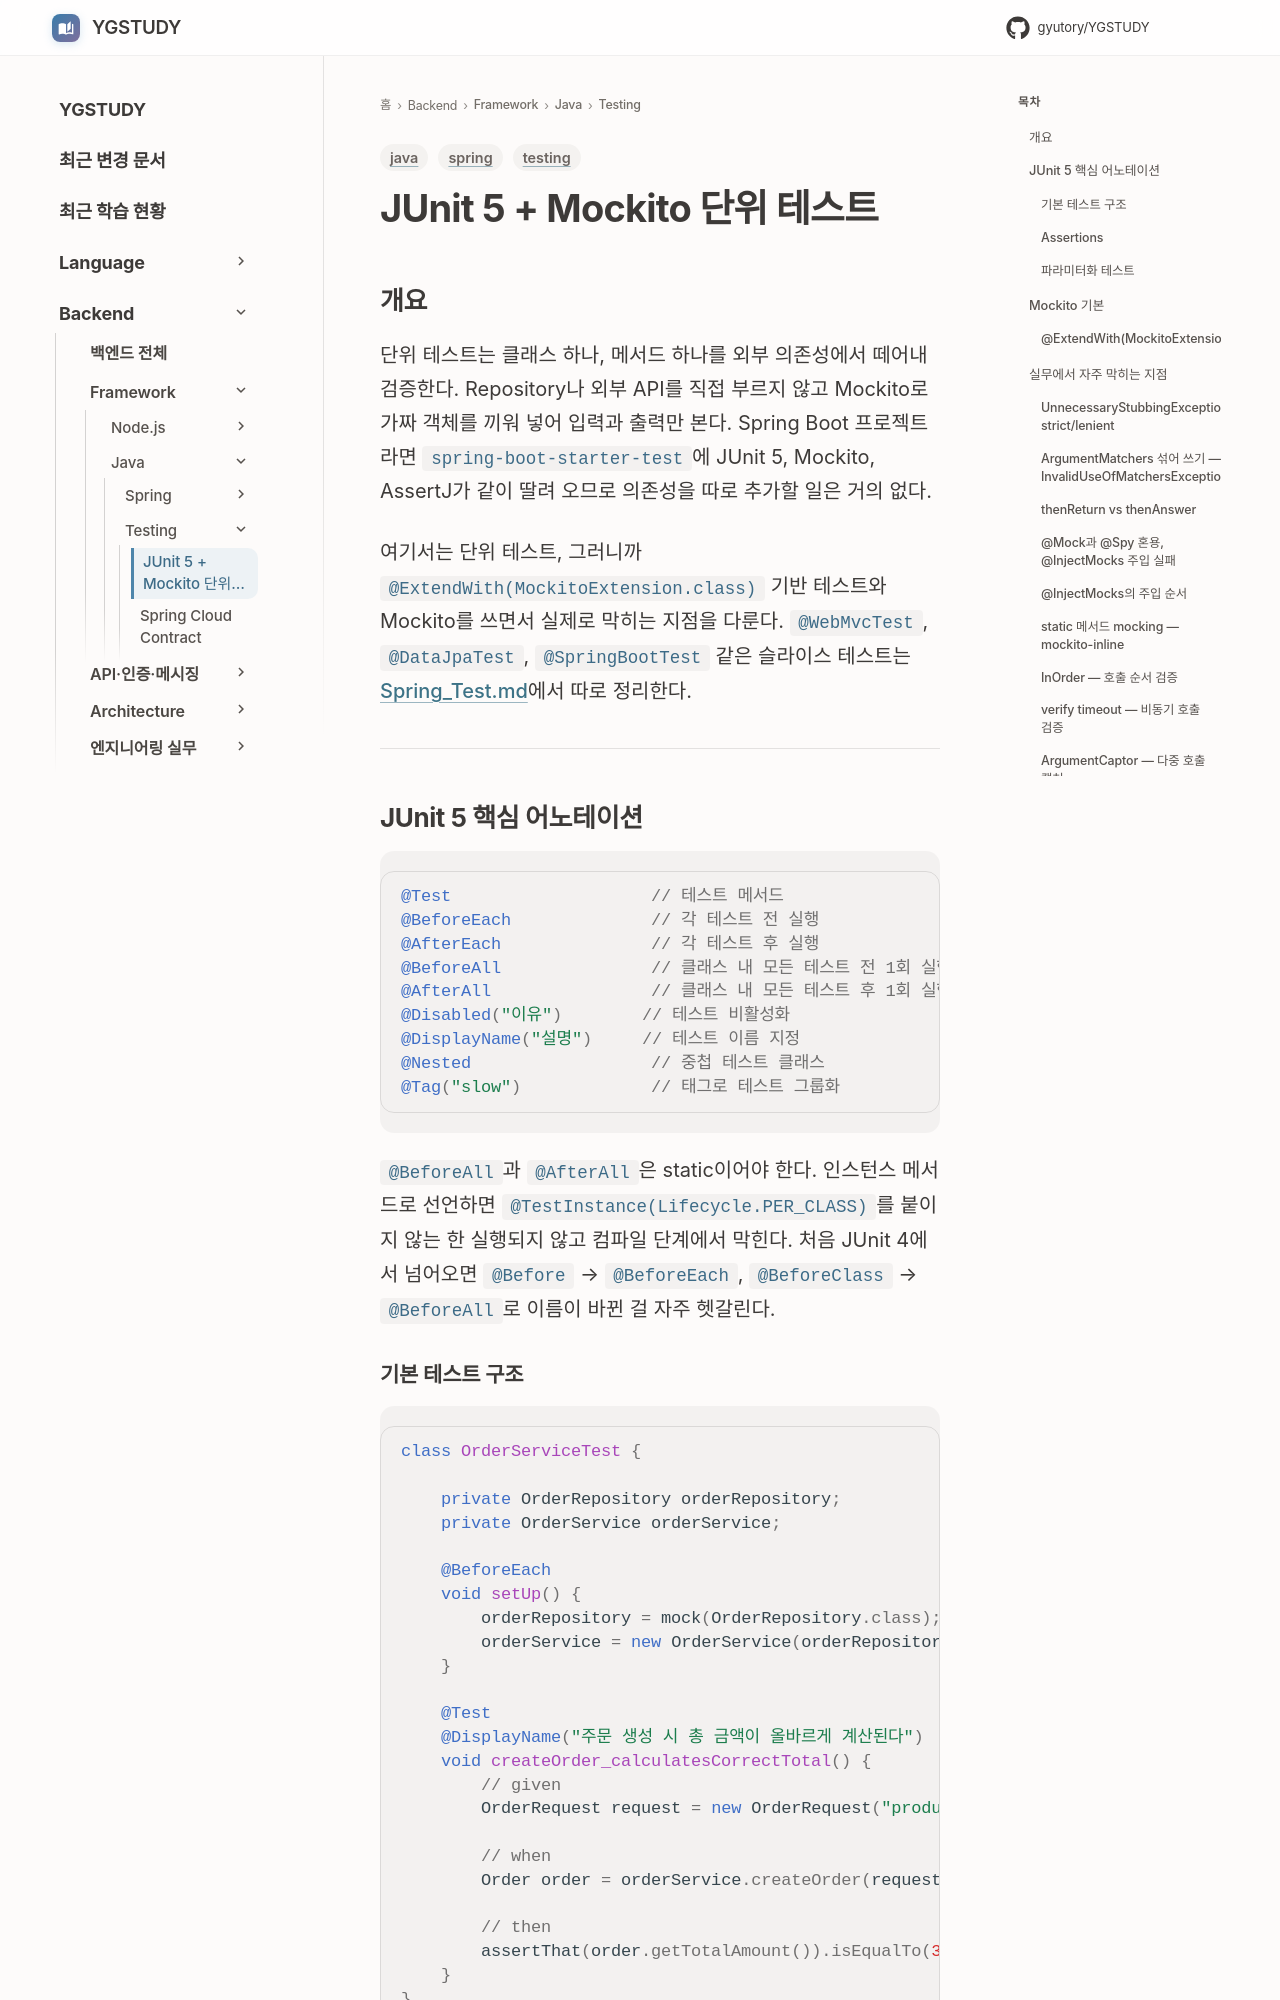

repository: GYUTORY/YGSTUDY · page: Framework/Java/Testing/JUnit_Mockito/index.html · generator: mkdocs

---
title: JUnit 5 + Mockito 단위 테스트
tags: [java, spring, testing]
updated: 2026-06-20
---

# JUnit 5 + Mockito 단위 테스트

## 개요

단위 테스트는 클래스 하나, 메서드 하나를 외부 의존성에서 떼어내 검증한다. Repository나 외부 API를 직접 부르지 않고 Mockito로 가짜 객체를 끼워 넣어 입력과 출력만 본다. Spring Boot 프로젝트라면 `spring-boot-starter-test`에 JUnit 5, Mockito, AssertJ가 같이 딸려 오므로 의존성을 따로 추가할 일은 거의 없다.

여기서는 단위 테스트, 그러니까 `@ExtendWith(MockitoExtension.class)` 기반 테스트와 Mockito를 쓰면서 실제로 막히는 지점을 다룬다. `@WebMvcTest`, `@DataJpaTest`, `@SpringBootTest` 같은 슬라이스 테스트는 [Spring_Test.md](../Spring/Spring_Test.md)에서 따로 정리한다.

---

## JUnit 5 핵심 어노테이션

```java
@Test                    // 테스트 메서드
@BeforeEach              // 각 테스트 전 실행
@AfterEach               // 각 테스트 후 실행
@BeforeAll               // 클래스 내 모든 테스트 전 1회 실행 (static)
@AfterAll                // 클래스 내 모든 테스트 후 1회 실행 (static)
@Disabled("이유")        // 테스트 비활성화
@DisplayName("설명")     // 테스트 이름 지정
@Nested                  // 중첩 테스트 클래스
@Tag("slow")             // 태그로 테스트 그룹화
```

`@BeforeAll`과 `@AfterAll`은 static이어야 한다. 인스턴스 메서드로 선언하면 `@TestInstance(Lifecycle.PER_CLASS)`를 붙이지 않는 한 실행되지 않고 컴파일 단계에서 막힌다. 처음 JUnit 4에서 넘어오면 `@Before` → `@BeforeEach`, `@BeforeClass` → `@BeforeAll`로 이름이 바뀐 걸 자주 헷갈린다.
